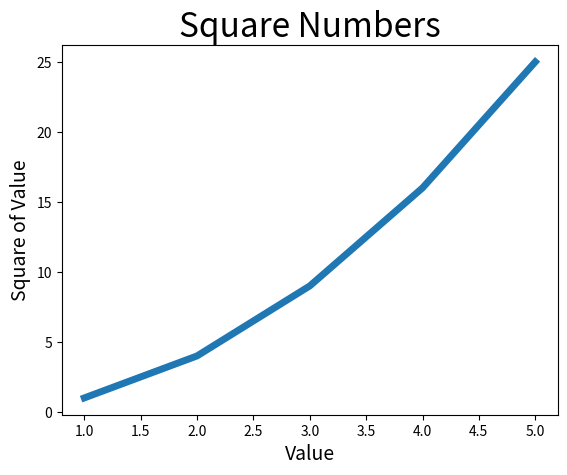

Here is the Python script that generated this plot:
import matplotlib.pyplot as plt

inputs = [1, 2, 3, 4, 5]
squares = [1, 4, 9, 16, 25]
plt.plot(inputs, squares, linewidth=5)

#add labels to the graph
plt.title("Square Numbers", fontsize=24)
plt.xlabel("Value", fontsize=14)
plt.ylabel("Square of Value", fontsize=14)

#set the size of tick labels

plt.savefig("Output.png")